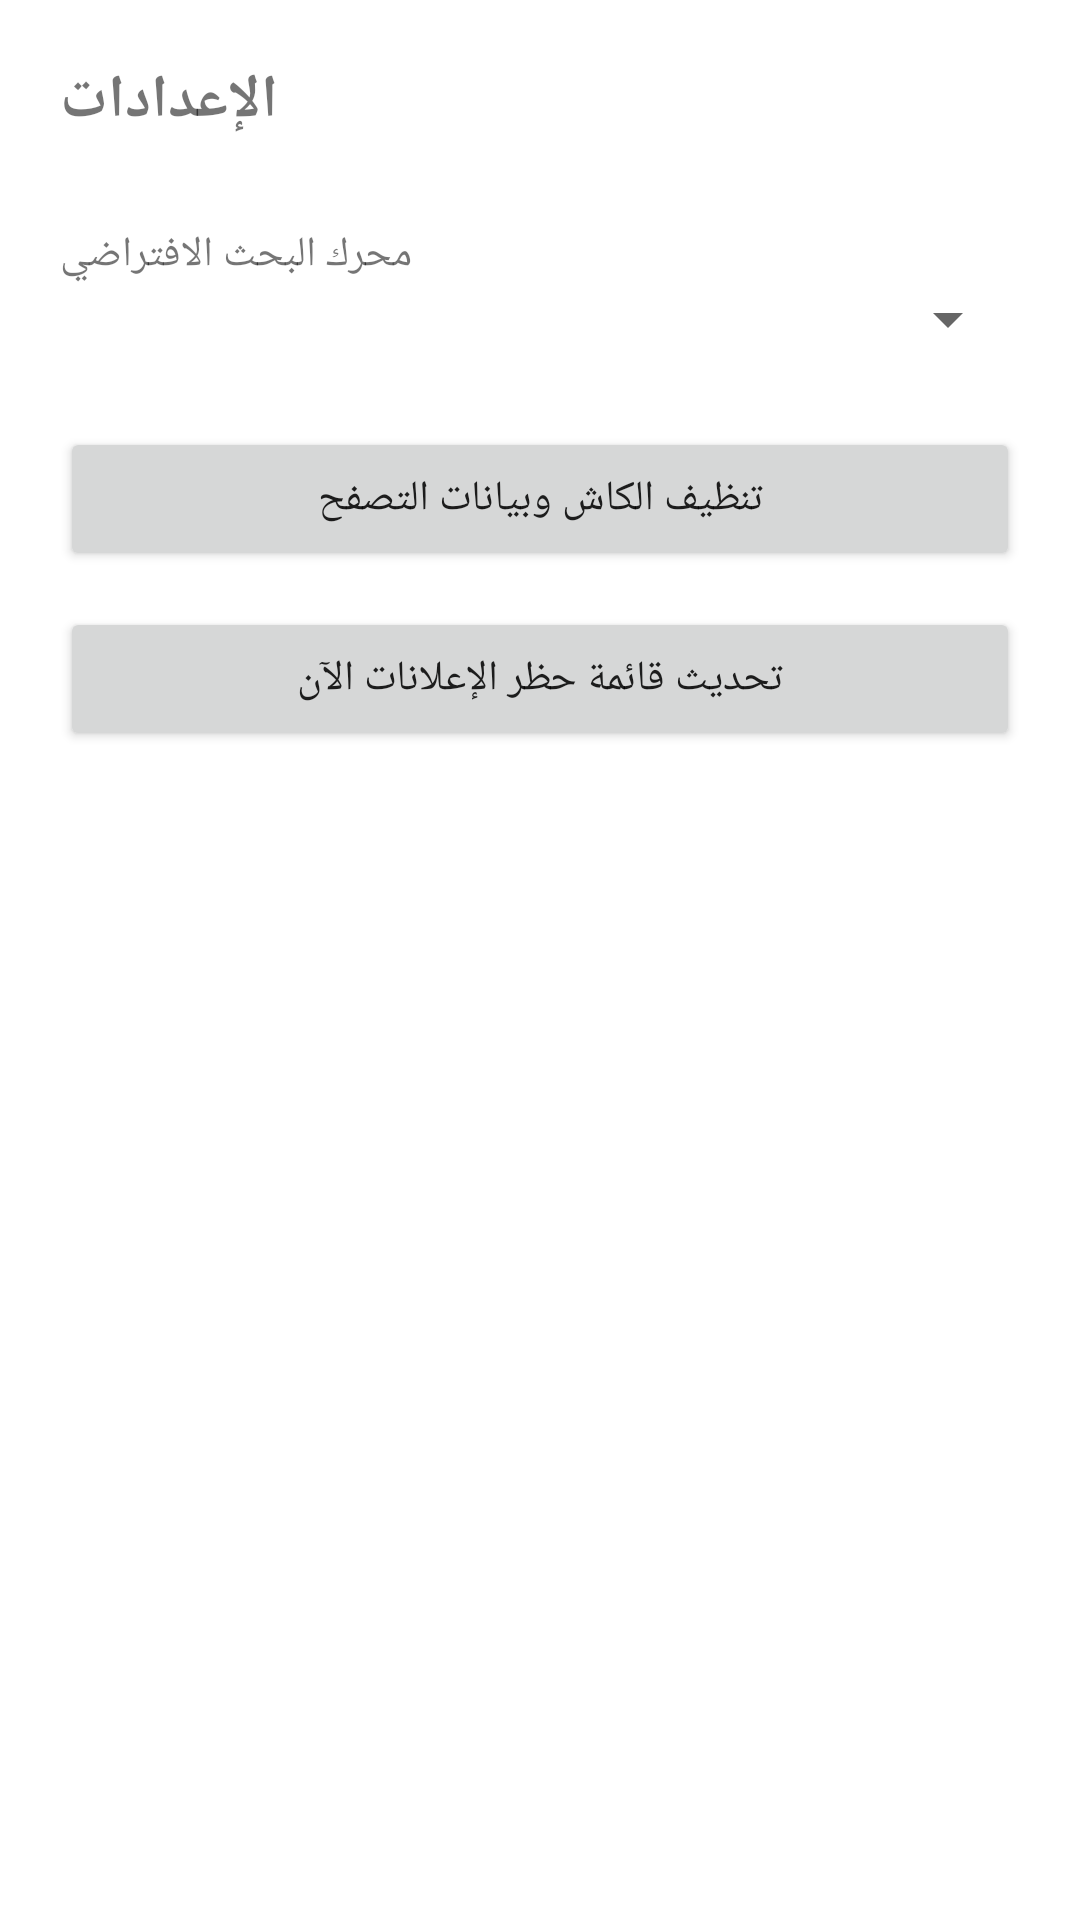

Here is an Android app screen rendered from its layout file. Give the layout XML and the strings, colors and styles it references.
<!-- AndroidManifest.xml: application theme Theme.StarSyria -->
<!-- res/layout/activity_settings.xml -->
<?xml version="1.0" encoding="utf-8"?>
<LinearLayout xmlns:android="http://schemas.android.com/apk/res/android"
    android:layout_width="match_parent"
    android:layout_height="match_parent"
    android:orientation="vertical"
    android:padding="20dp">

    <TextView
        android:layout_width="wrap_content"
        android:layout_height="wrap_content"
        android:text="@string/settings_title"
        android:textSize="20sp"
        android:textStyle="bold"
        android:layout_marginBottom="16dp" />

    <TextView
        android:layout_width="wrap_content"
        android:layout_height="wrap_content"
        android:text="@string/search_engine_label"
        android:layout_marginTop="12dp" />

    <Spinner
        android:id="@+id/spinner_search_engine"
        android:layout_width="match_parent"
        android:layout_height="wrap_content" />

    <Button
        android:id="@+id/btn_clear_cache"
        android:layout_width="match_parent"
        android:layout_height="wrap_content"
        android:layout_marginTop="24dp"
        android:text="@string/clear_cache" />

    <Button
        android:id="@+id/btn_update_adblock"
        android:layout_width="match_parent"
        android:layout_height="wrap_content"
        android:layout_marginTop="12dp"
        android:text="@string/update_adblock_now" />

    <TextView
        android:id="@+id/tv_adblock_status"
        android:layout_width="match_parent"
        android:layout_height="wrap_content"
        android:layout_marginTop="6dp"
        android:textSize="12sp"
        android:textColor="#999999" />

    
    <View
        android:layout_width="match_parent"
        android:layout_height="0dp"
        android:layout_weight="1" />

    <TextView
        android:id="@+id/tv_version"
        android:layout_width="match_parent"
        android:layout_height="wrap_content"
        android:gravity="center"
        android:textSize="12sp"
        android:textColor="#999999"
        android:paddingBottom="12dp" />

</LinearLayout>
<!-- resources referenced by this layout -->
<resources>
  <string name="clear_cache">تنظيف الكاش وبيانات التصفح</string>
  <string name="search_engine_label">محرك البحث الافتراضي</string>
  <string name="settings_title">الإعدادات</string>
  <string name="update_adblock_now">تحديث قائمة حظر الإعلانات الآن</string>
  <style name="Theme.StarSyria" parent="Theme.MaterialComponents.DayNight.NoActionBar">
          <item name="colorPrimary">@color/toolbar_bg</item>
          <item name="colorPrimaryDark">@color/toolbar_bg</item>
          <item name="colorAccent">@color/accent_star</item>
      </style>
  <color name="toolbar_bg">#1E1E2E</color>
  <color name="accent_star">#FFC107</color>
</resources>
